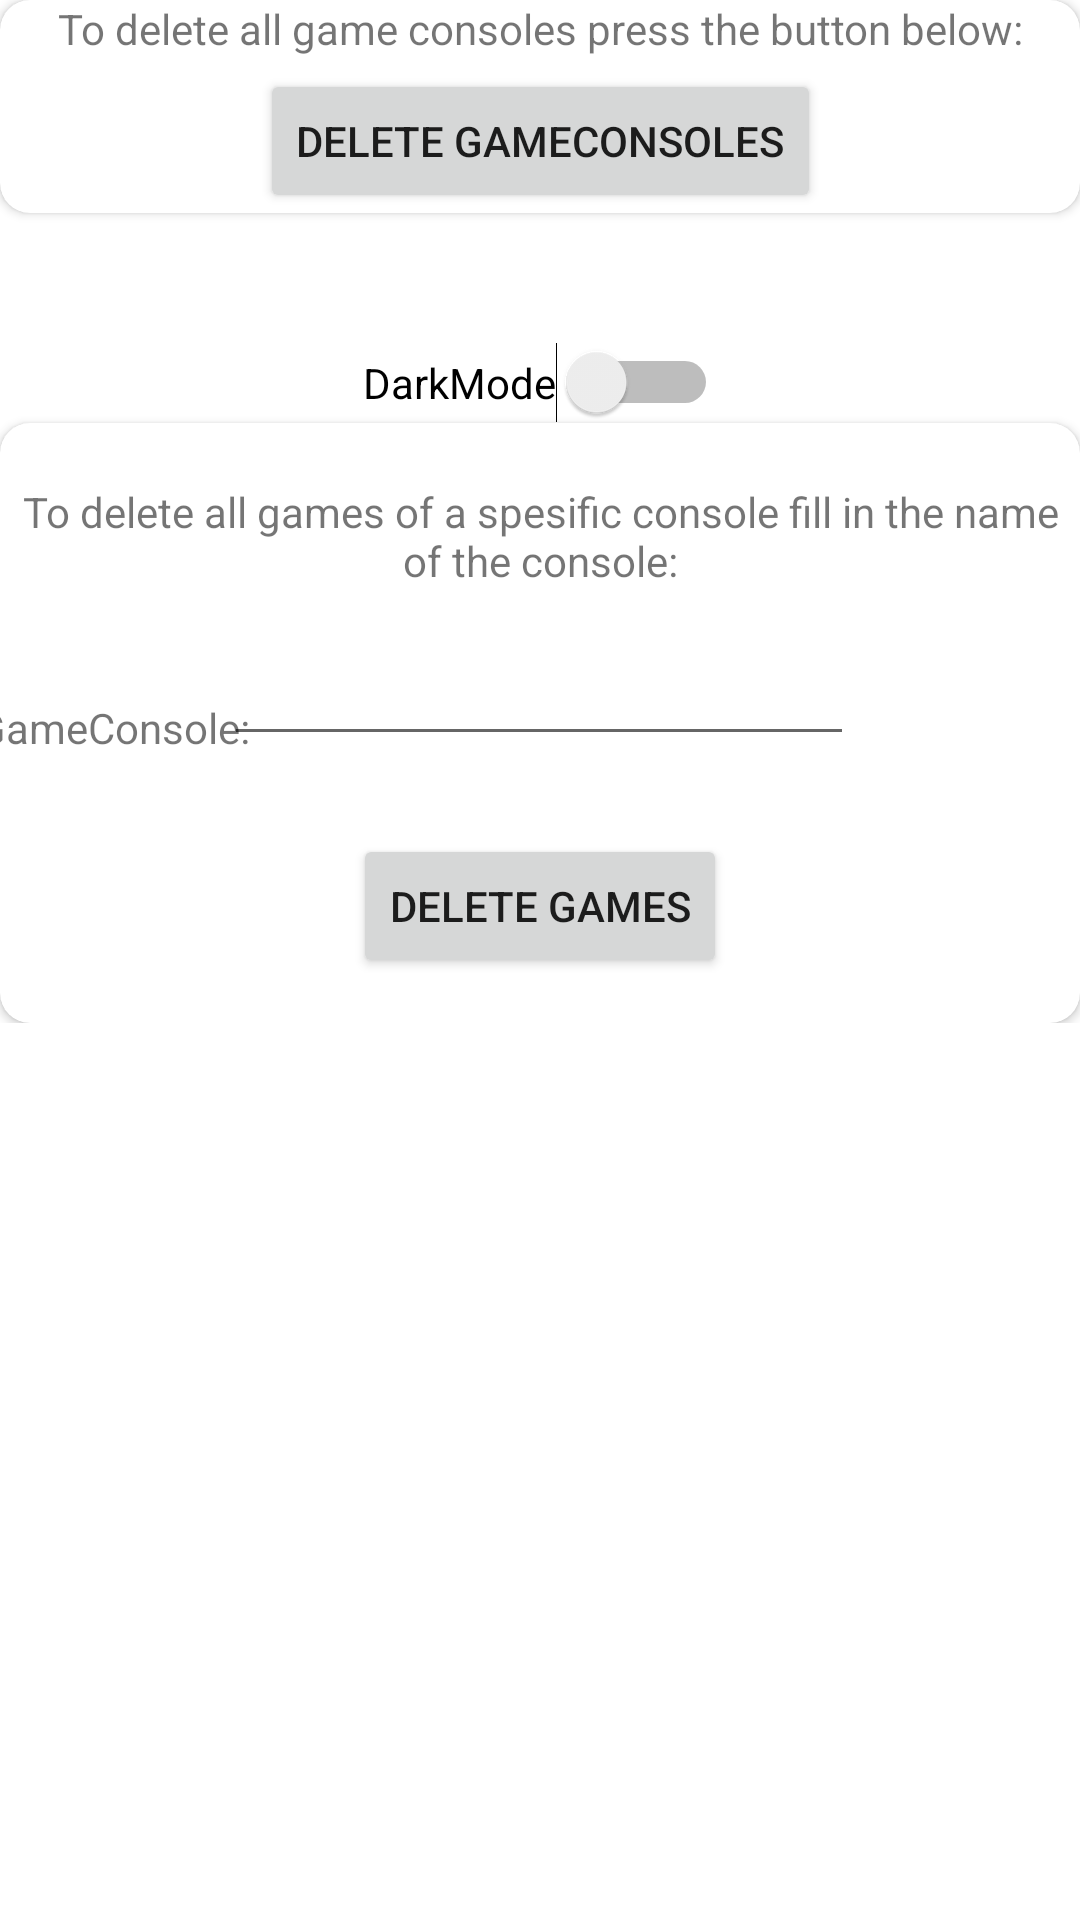

Layout XML and referenced resources for this Android screen:
<!-- AndroidManifest.xml: application theme Theme.AndroidProjcectCollectly -->
<!-- res/layout/fragment_profile.xml -->
<?xml version="1.0" encoding="utf-8"?>
<ScrollView xmlns:android="http://schemas.android.com/apk/res/android"
    xmlns:app="http://schemas.android.com/apk/res-auto"
    xmlns:tools="http://schemas.android.com/tools"
    android:layout_width="match_parent"
    android:layout_height="match_parent"
    tools:context=".ui.profile.ProfileFragment">
    <androidx.constraintlayout.widget.ConstraintLayout
        android:layout_width="match_parent"
        android:layout_height="wrap_content">
    <androidx.cardview.widget.CardView
        android:id="@+id/cardView"
        android:layout_width="match_parent"
        android:layout_height="match_parent"
        app:cardCornerRadius="10dp"

        app:layout_constraintEnd_toEndOf="parent"
        app:layout_constraintStart_toStartOf="parent"
        app:layout_constraintTop_toTopOf="parent">

        <androidx.constraintlayout.widget.ConstraintLayout
            android:layout_width="match_parent"
            android:layout_height="match_parent">

            <Button
                android:id="@+id/btn_delete_gameConsole"
                android:layout_width="wrap_content"
                android:layout_height="wrap_content"
                android:text="@string/button_delete_gameconsoles"
                app:layout_constraintBottom_toBottomOf="parent"
                app:layout_constraintEnd_toEndOf="parent"
                app:layout_constraintStart_toStartOf="parent" />

            <TextView
                android:id="@+id/textView4"
                android:layout_width="wrap_content"
                android:layout_height="wrap_content"
                android:layout_marginBottom="4dp"
                android:text="@string/text_delete_all_gameconsoles"
                android:textAlignment="center"
                app:layout_constraintBottom_toTopOf="@+id/btn_delete_gameConsole"
                app:layout_constraintEnd_toEndOf="parent"
                app:layout_constraintStart_toStartOf="parent" />
        </androidx.constraintlayout.widget.ConstraintLayout>
    </androidx.cardview.widget.CardView>

        <androidx.cardview.widget.CardView
            android:id="@+id/cardView2"
            android:layout_width="match_parent"
            android:layout_height="200dp"
            android:layout_marginTop="70dp"
            app:cardCornerRadius="10dp"
            app:layout_constraintTop_toBottomOf="@+id/cardView"

            tools:layout_editor_absoluteX="0dp">

            <androidx.constraintlayout.widget.ConstraintLayout
                android:layout_width="match_parent"
                android:layout_height="match_parent">

                <EditText
                    android:id="@+id/edit_game_field"
                    android:layout_width="wrap_content"
                    android:layout_height="wrap_content"
                    android:layout_marginBottom="12dp"
                    android:ems="10"
                    android:inputType="textPersonName"
                    app:layout_constraintBottom_toTopOf="@+id/button_delete_game"
                    app:layout_constraintEnd_toEndOf="parent"
                    app:layout_constraintHorizontal_bias="0.497"
                    app:layout_constraintStart_toStartOf="parent"
                    app:layout_constraintTop_toBottomOf="@+id/textView6" />

                <TextView
                    android:id="@+id/textView6"
                    android:layout_width="wrap_content"
                    android:layout_height="wrap_content"
                    android:layout_marginTop="20dp"
                    android:text="@string/text_delete_all_games_gameconsole"
                    android:textAlignment="center"
                    app:layout_constraintEnd_toEndOf="parent"
                    app:layout_constraintHorizontal_bias="0.0"
                    app:layout_constraintStart_toStartOf="parent"
                    app:layout_constraintTop_toTopOf="parent" />

                <Button
                    android:id="@+id/button_delete_game"
                    android:layout_width="wrap_content"
                    android:layout_height="wrap_content"
                    android:layout_marginBottom="15dp"
                    android:text="@string/text_button_delete_games"
                    app:layout_constraintBottom_toBottomOf="parent"
                    app:layout_constraintEnd_toEndOf="parent"
                    app:layout_constraintStart_toStartOf="parent" />

                <TextView
                    android:id="@+id/textView8"
                    android:layout_width="wrap_content"
                    android:layout_height="wrap_content"
                    android:text="@string/text_gameconsole"
                    app:layout_constraintBottom_toBottomOf="@+id/edit_game_field"
                    app:layout_constraintEnd_toStartOf="@+id/edit_game_field"
                    app:layout_constraintStart_toStartOf="parent" />
            </androidx.constraintlayout.widget.ConstraintLayout>

        </androidx.cardview.widget.CardView>

        <Switch
            android:id="@+id/darkMode"
            android:layout_width="wrap_content"
            android:layout_height="wrap_content"
            android:text="@string/text_darkmode"
            app:layout_constraintBottom_toTopOf="@+id/cardView2"
            app:layout_constraintEnd_toEndOf="parent"
            app:layout_constraintStart_toStartOf="parent" />


    </androidx.constraintlayout.widget.ConstraintLayout>
</ScrollView>
<!-- resources referenced by this layout -->
<resources>
  <string name="button_delete_gameconsoles">Delete GameConsoles</string>
  <string name="text_button_delete_games">delete games</string>
  <string name="text_darkmode" translatable="false">DarkMode</string>
  <string name="text_delete_all_gameconsoles">To delete all game consoles press the button below:</string>
  <string name="text_delete_all_games_gameconsole">To delete all games of a spesific console fill in the name of the console:</string>
  <string name="text_gameconsole" translatable="false">GameConsole:</string>
  <style name="Theme.AndroidProjcectCollectly" parent="Theme.MaterialComponents.DayNight.DarkActionBar">
          
          <item name="colorPrimary">@color/purple_500</item>
          <item name="colorPrimaryVariant">@color/purple_700</item>
          <item name="colorOnPrimary">@color/white</item>
          
          <item name="colorSecondary">@color/teal_200</item>
          <item name="colorSecondaryVariant">@color/teal_700</item>
          <item name="colorOnSecondary">@color/black</item>
          
          <item name="android:statusBarColor">?attr/colorPrimaryVariant</item>
          
      </style>
  <color name="purple_500">#FF6200EE</color>
  <color name="purple_700">#FF3700B3</color>
  <color name="white">#FFFFFFFF</color>
  <color name="teal_200">#FF03DAC5</color>
  <color name="teal_700">#FF018786</color>
  <color name="black">#FF000000</color>
</resources>
